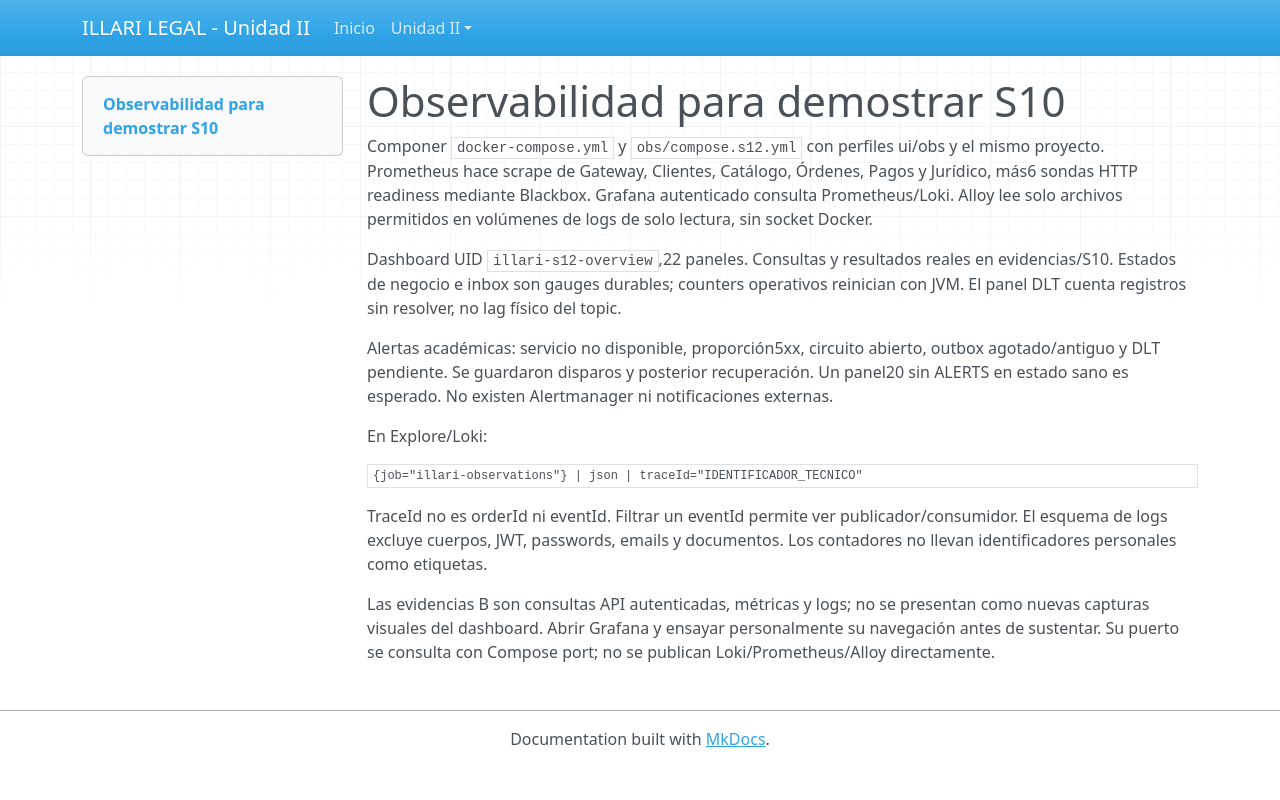

repository: puma13H/ILLARI_LEGAL_U2 · page: OBSERVABILIDAD/index.html · generator: mkdocs

# Observabilidad para demostrar S10

Componer `docker-compose.yml` y `obs/compose.s12.yml` con perfiles ui/obs y el mismo proyecto. Prometheus hace scrape de Gateway, Clientes, Catálogo, Órdenes, Pagos y Jurídico, más6 sondas HTTP readiness mediante Blackbox. Grafana autenticado consulta Prometheus/Loki. Alloy lee solo archivos permitidos en volúmenes de logs de solo lectura, sin socket Docker.

Dashboard UID `illari-s12-overview`,22 paneles. Consultas y resultados reales en evidencias/S10. Estados de negocio e inbox son gauges durables; counters operativos reinician con JVM. El panel DLT cuenta registros sin resolver, no lag físico del topic.

Alertas académicas: servicio no disponible, proporción5xx, circuito abierto, outbox agotado/antiguo y DLT pendiente. Se guardaron disparos y posterior recuperación. Un panel20 sin ALERTS en estado sano es esperado. No existen Alertmanager ni notificaciones externas.

En Explore/Loki:

```logql
{job="illari-observations"} | json | traceId="IDENTIFICADOR_TECNICO"
```

TraceId no es orderId ni eventId. Filtrar un eventId permite ver publicador/consumidor. El esquema de logs excluye cuerpos, JWT, passwords, emails y documentos. Los contadores no llevan identificadores personales como etiquetas.

Las evidencias B son consultas API autenticadas, métricas y logs; no se presentan como nuevas capturas visuales del dashboard. Abrir Grafana y ensayar personalmente su navegación antes de sustentar. Su puerto se consulta con Compose port; no se publican Loki/Prometheus/Alloy directamente.
